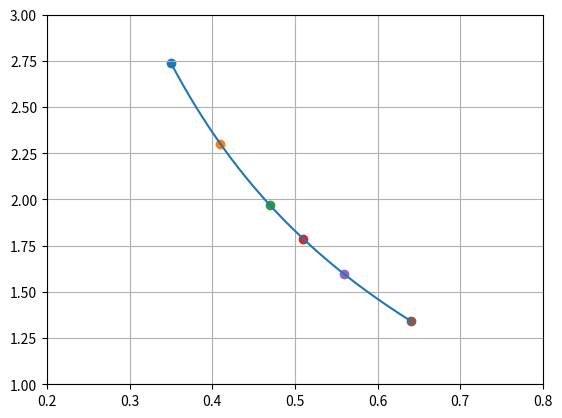

Reproduce this figure in Python.
"""
    Автор: Орел Максим
    Группа: КБ-161
    Вариант: 11
    Дата создания: 19/04/2018
    Python Version: 3.6
"""
import math
import sys
import warnings
import numpy as np
import matplotlib.pyplot as plt

# Constants
accuracy = 0.00001
START_X = 0.2
END_X = 0.8
START_Y = 1
END_Y = 3

x = [0.35, 0.41, 0.47, 0.51, 0.56, 0.64]
y = [2.73951, 2.30080, 1.96864, 1.78776, 1.59502, 1.34310]
point = 0.552


def build_points(x_array, y_array):
    for i in range(0, len(x_array)):
        plt.scatter(x_array[i], y_array[i])


def knowledge_of_maya(x_array, y_array, point):
    return_value = 0

    for i in range(0, len(y_array)):
        temp = 1
        for j in range(0, len(y_array)):
            if i == j:
                continue
            else:
                temp *= (point - x_array[j]) / (x_array[i] - x_array[j])

        return_value += y_array[i] * temp

    return return_value


def log_range(x_array, y_array):
    print("метод мистера Лагранжа")

    build_points(x_array, y_array)

    points = np.linspace(x_array[0], x_array[len(x_array) - 1], 228)
    plt.plot(points, knowledge_of_maya(x_array, y_array, points))

    plt.grid(True)
    plt.axis([START_X, END_X, START_Y, END_Y])
    plt.axhline(y=0, color='k')
    plt.axvline(x=0, color='k')
    plt.show()


def letting_kraken_out(point, start, end):
    global x
    global y

    if abs(start - end) == 1:
        matrix = np.array([[point - x[start], y[start]],
                           [point - x[end], y[end]]])
    else:
        matrix = np.array([[point - x[start], letting_kraken_out(point, start, end - 1)],
                           [point - x[end], letting_kraken_out(point, start + 1, end)]])
    return 1 / (x[end] - x[start]) * np.linalg.det(matrix)


def hay_taken(point):
    global x
    print("метод дяди Эйткена")
    print('P({0}) = {1}'.format(point, letting_kraken_out(point, 0, len(x) - 1)))


if __name__ == "__main__":

    try:
        log_range(x, y)
    except Exception as e:
        print(e)

    try:
        hay_taken(point)
    except Exception as e:
        print(e)
